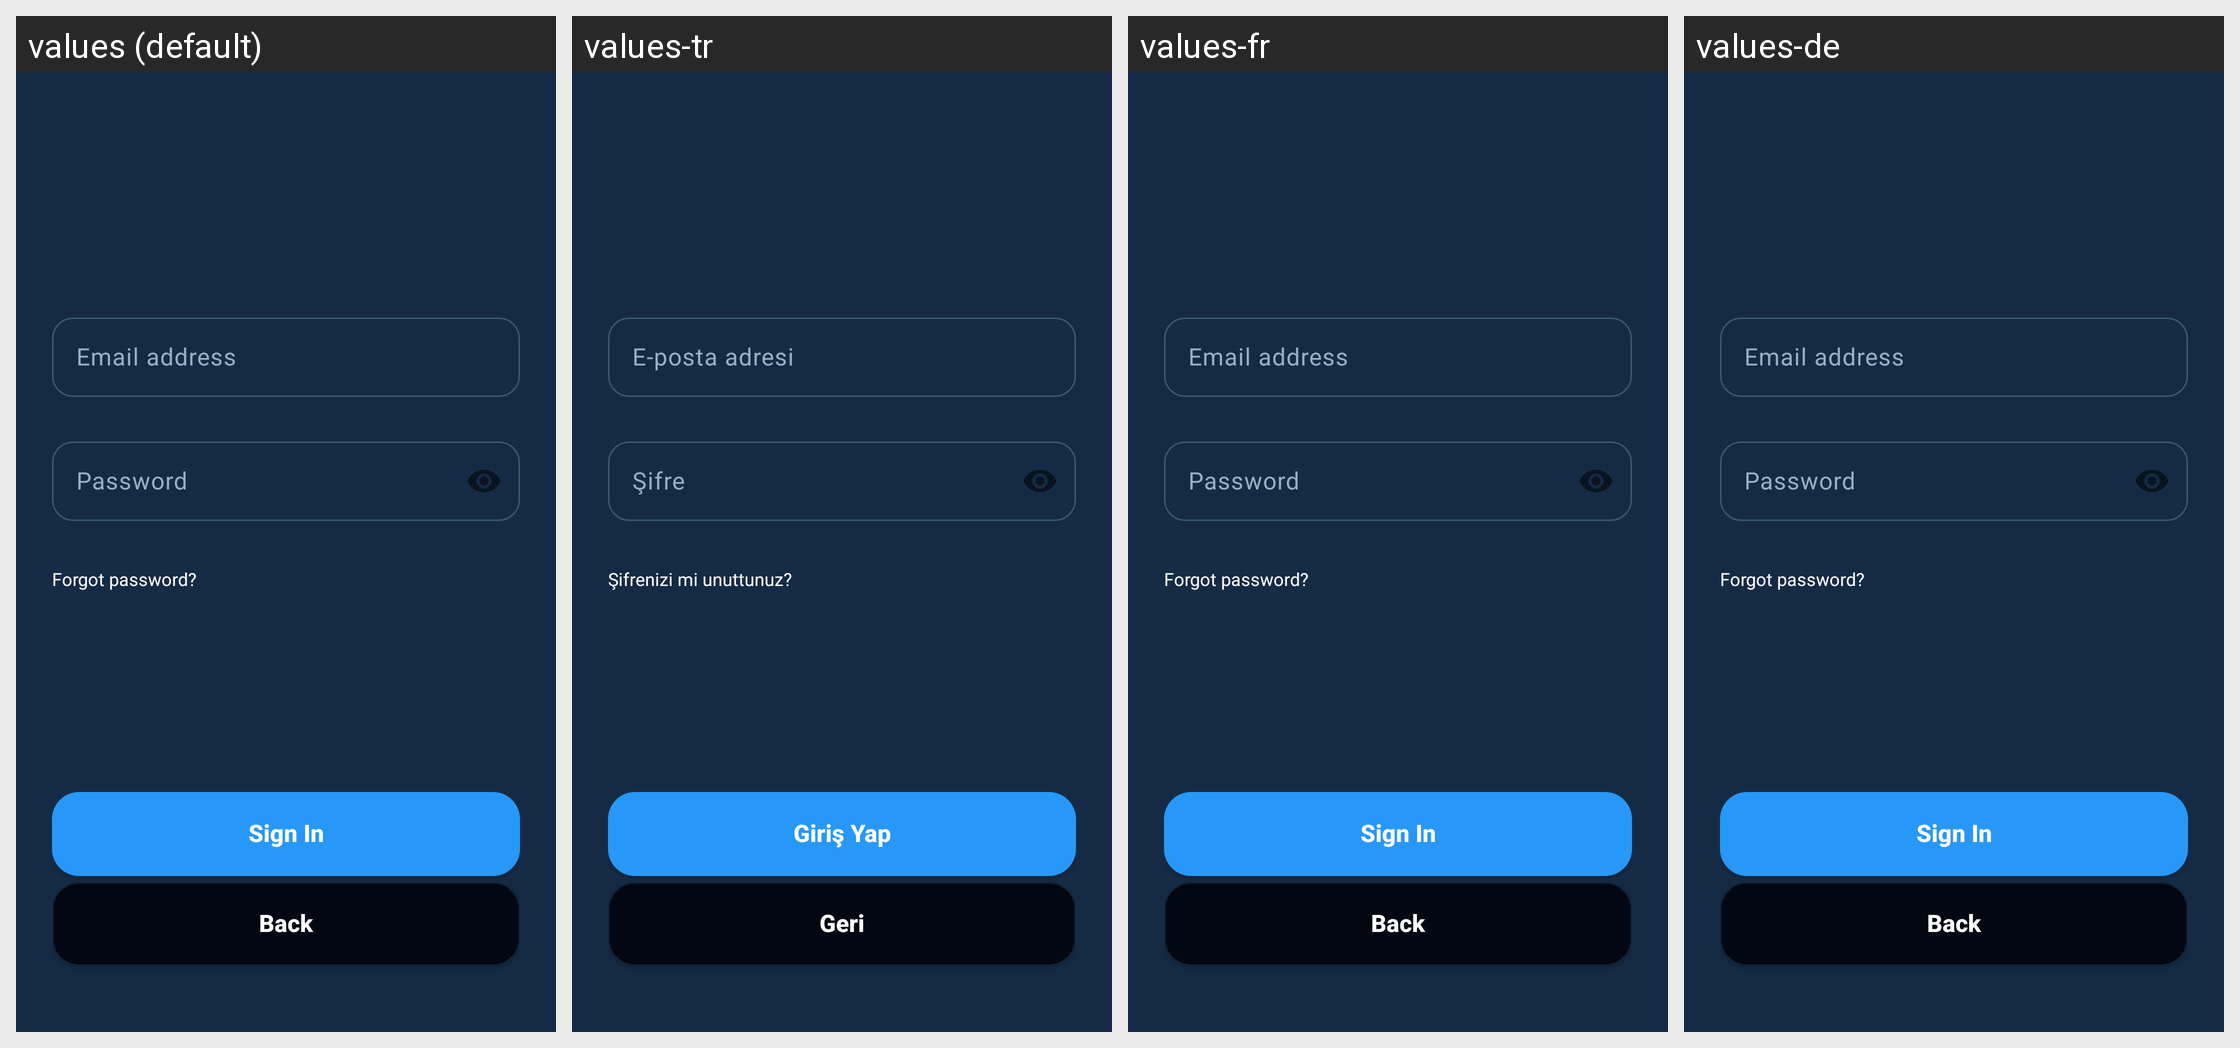

The Android screen above is rendered under several locales of the same app. Produce the string resources it draws, with the default and per-locale values.
Android screen res/layout/fragment_signin.xml rendered under 4 locales, left to right: values (default), values-tr, values-fr, values-de. Device: Nexus 5 (rendered at 1080×1920; each locale shown at half size, 540×960, under a caption strip naming it); theme AppTheme.
Other locales in the repository, not shown: values-es.
Strings drawn on this screen, with the default value and each locale's value (text and hints the layout hard-codes, and strings that could not be matched under every locale, appear in the picture but are not listed):

signin_email_hint
  values: Email address
  values-tr: E-posta adresi
  values-fr: Email address  [not translated; the default value is used]
  values-de: Email address  [not translated; the default value is used]

signin_password_hint
  values: Password
  values-tr: Şifre
  values-fr: Password  [not translated; the default value is used]
  values-de: Password  [not translated; the default value is used]

signin_forgot_password
  values: Forgot password?
  values-tr: Şifrenizi mi unuttunuz?
  values-fr: Forgot password?  [not translated; the default value is used]
  values-de: Forgot password?  [not translated; the default value is used]

signin_login_button
  values: Sign In
  values-tr: Giriş Yap
  values-fr: Sign In  [not translated; the default value is used]
  values-de: Sign In  [not translated; the default value is used]

signin_back_button
  values: Back
  values-tr: Geri
  values-fr: Back  [not translated; the default value is used]
  values-de: Back  [not translated; the default value is used]
